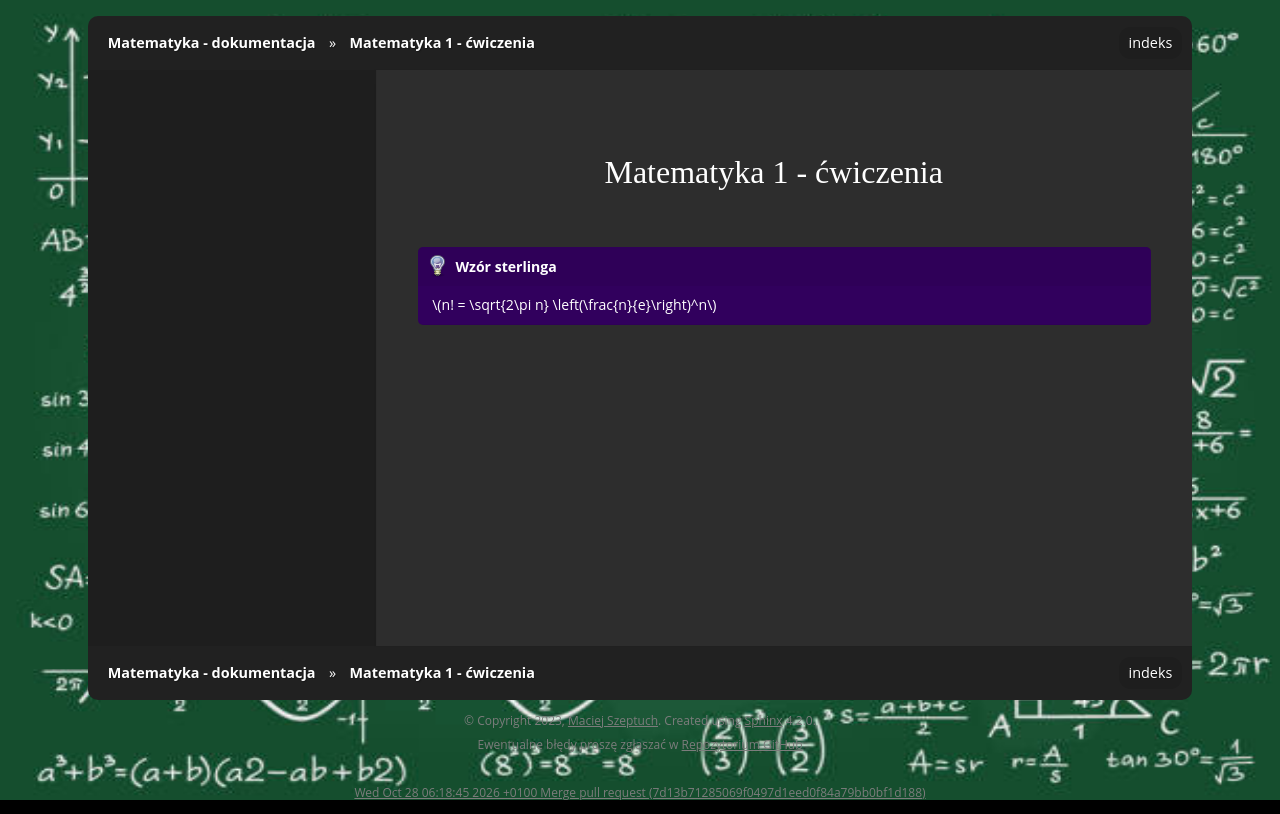

repository: gucio321/matematyka · page: assets/notes/01matematyka1_cw/matematyka_cw_2023.10.19.html · generator: sphinx

# Matematyka 1 - ćwiczenia

```{admonition} Wzór sterlinga
$n! = \sqrt{2\pi n} \left(\frac{n}{e}\right)^n$
```
